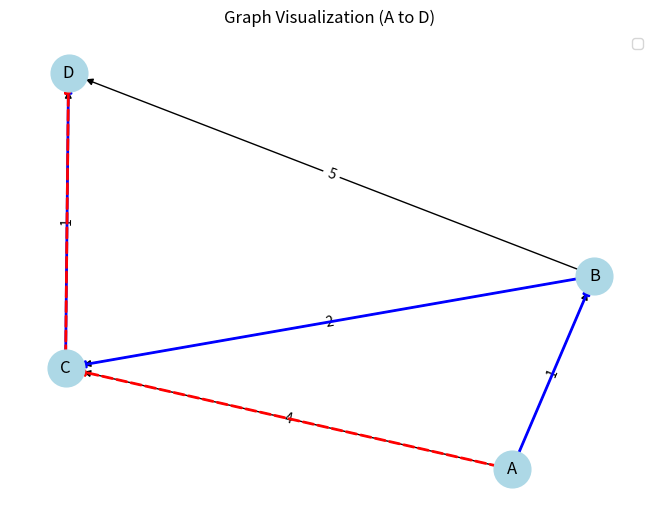

Python code for this plot:
import heapq
import networkx as nx
import matplotlib.pyplot as plt

def uniform_cost_search(graph, start, goal):
    pq = []  # Priority queue
    heapq.heappush(pq, (0, start))  # (cost, node)
    visited = set()
    cost_so_far = {start: 0}

    path = []  # To store the explored path

    while pq:
        current_cost, current_node = heapq.heappop(pq)

        if current_node in visited:
            continue
        visited.add(current_node)
        path.append(current_node)

        if current_node == goal:
            return current_cost, path

        for neighbor, weight in graph[current_node]:
            new_cost = current_cost + weight
            if neighbor not in cost_so_far or new_cost < cost_so_far[neighbor]:
                cost_so_far[neighbor] = new_cost
                heapq.heappush(pq, (new_cost, neighbor))

    return float("inf"), path  # If no path is found

def a_star_search(graph, start, goal, heuristic):
    pq = []  # Priority queue
    heapq.heappush(pq, (0, start))  # (f(n), node)
    visited = set()
    cost_so_far = {start: 0}

    path = []  # To store the explored path

    while pq:
        current_cost, current_node = heapq.heappop(pq)

        if current_node in visited:
            continue
        visited.add(current_node)
        path.append(current_node)

        if current_node == goal:
            return cost_so_far[current_node], path

        for neighbor, weight in graph[current_node]:
            new_cost = cost_so_far[current_node] + weight
            if neighbor not in cost_so_far or new_cost < cost_so_far[neighbor]:
                cost_so_far[neighbor] = new_cost
                f_cost = new_cost + heuristic[neighbor]
                heapq.heappush(pq, (f_cost, neighbor))

    return float("inf"), path  # If no path is found

def visualize_graph(graph, ucs_path, astar_path, start, goal):
    """
    Visualizes the graph and the paths explored by UCS and A*.
    """
    G = nx.DiGraph()
    for node, edges in graph.items():
        for neighbor, weight in edges:
            G.add_edge(node, neighbor, weight=weight)

    pos = nx.spring_layout(G)

    # Draw the graph
    nx.draw(G, pos, with_labels=True, node_size=700, node_color="lightblue")
    nx.draw_networkx_edge_labels(G, pos, edge_labels={(u, v): d["weight"] for u, v, d in G.edges(data=True)})

    # Highlight UCS path
    ucs_edges = [(ucs_path[i], ucs_path[i + 1]) for i in range(len(ucs_path) - 1)]
    nx.draw_networkx_edges(G, pos, edgelist=ucs_edges, edge_color="blue", width=2, label="UCS Path")

    # Highlight A* path
    astar_edges = [(astar_path[i], astar_path[i + 1]) for i in range(len(astar_path) - 1)]
    nx.draw_networkx_edges(G, pos, edgelist=astar_edges, edge_color="red", width=2, style="dashed", label="A* Path")

    plt.legend(loc="best")
    plt.title(f"Graph Visualization ({start} to {goal})")
    plt.show()

def compare_and_visualize():
    graph = {
        "A": [("B", 1), ("C", 4)],
        "B": [("C", 2), ("D", 5)],
        "C": [("D", 1)],
        "D": []
    }

    heuristic = {
        "A": 7,
        "B": 6,
        "C": 2,
        "D": 0
    }

    start, goal = "A", "D"

    # Uniform-Cost Search
    ucs_cost, ucs_path = uniform_cost_search(graph, start, goal)

    # A* Search
    astar_cost, astar_path = a_star_search(graph, start, goal, heuristic)

    # Display results
    print(f"Uniform-Cost Search: Path cost = {ucs_cost}, Path = {ucs_path}")
    print(f"A* Search: Path cost = {astar_cost}, Path = {astar_path}")

    # Visualize the graph and paths
    visualize_graph(graph, ucs_path, astar_path, start, goal)

# Example usage
compare_and_visualize()
